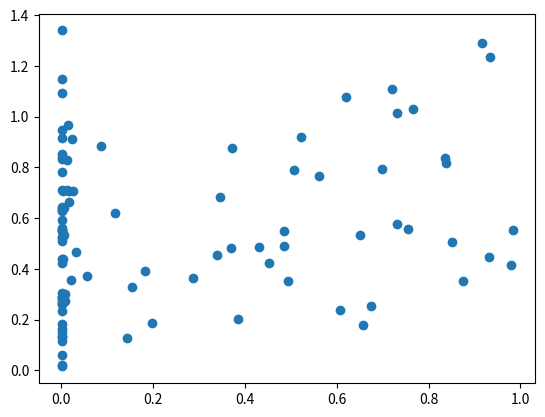

This figure's Python source:
import numpy as np
import matplotlib.pyplot as plt
import math
import random
import bisect

def get_point(C):
    points_on_curve = []
    for x in np.arange(C, 1, (1 - C) / 10000):
        points_on_curve.append((x, C / x))
        points_on_curve.append((C / x, x))
    points_on_curve = sorted(points_on_curve)
    arc_length_sum = [0.0]
    for i in range(1, len(points_on_curve)):
        x1, y1 = points_on_curve[i - 1]
        x2, y2 = points_on_curve[i]
        d = math.sqrt((x1 - x2) ** 2 + (y1 - y2) ** 2)
        arc_length_sum.append(d + arc_length_sum[i - 1])
    l = random.uniform(0, arc_length_sum[-1])
    idx = bisect.bisect_left(arc_length_sum, l)
    prob_transmission, prob_i_to_ic = points_on_curve[idx]
    return prob_transmission, prob_i_to_ic

xs = []
ys = []
for i in range(100):
    x, y = get_point(0.001)
    xs.append(x)
    ys.append(y)

d = []
for i in range(1, len(xs)):
    x1, y1 = xs[i - 1], ys[i - 1]
    x2, y2 = xs[i], ys[i]
    d.append(math.sqrt((x1 - x2) ** 2 + (y1 - y2) ** 2))
plt.scatter(xs[1:], d)
plt.show()
